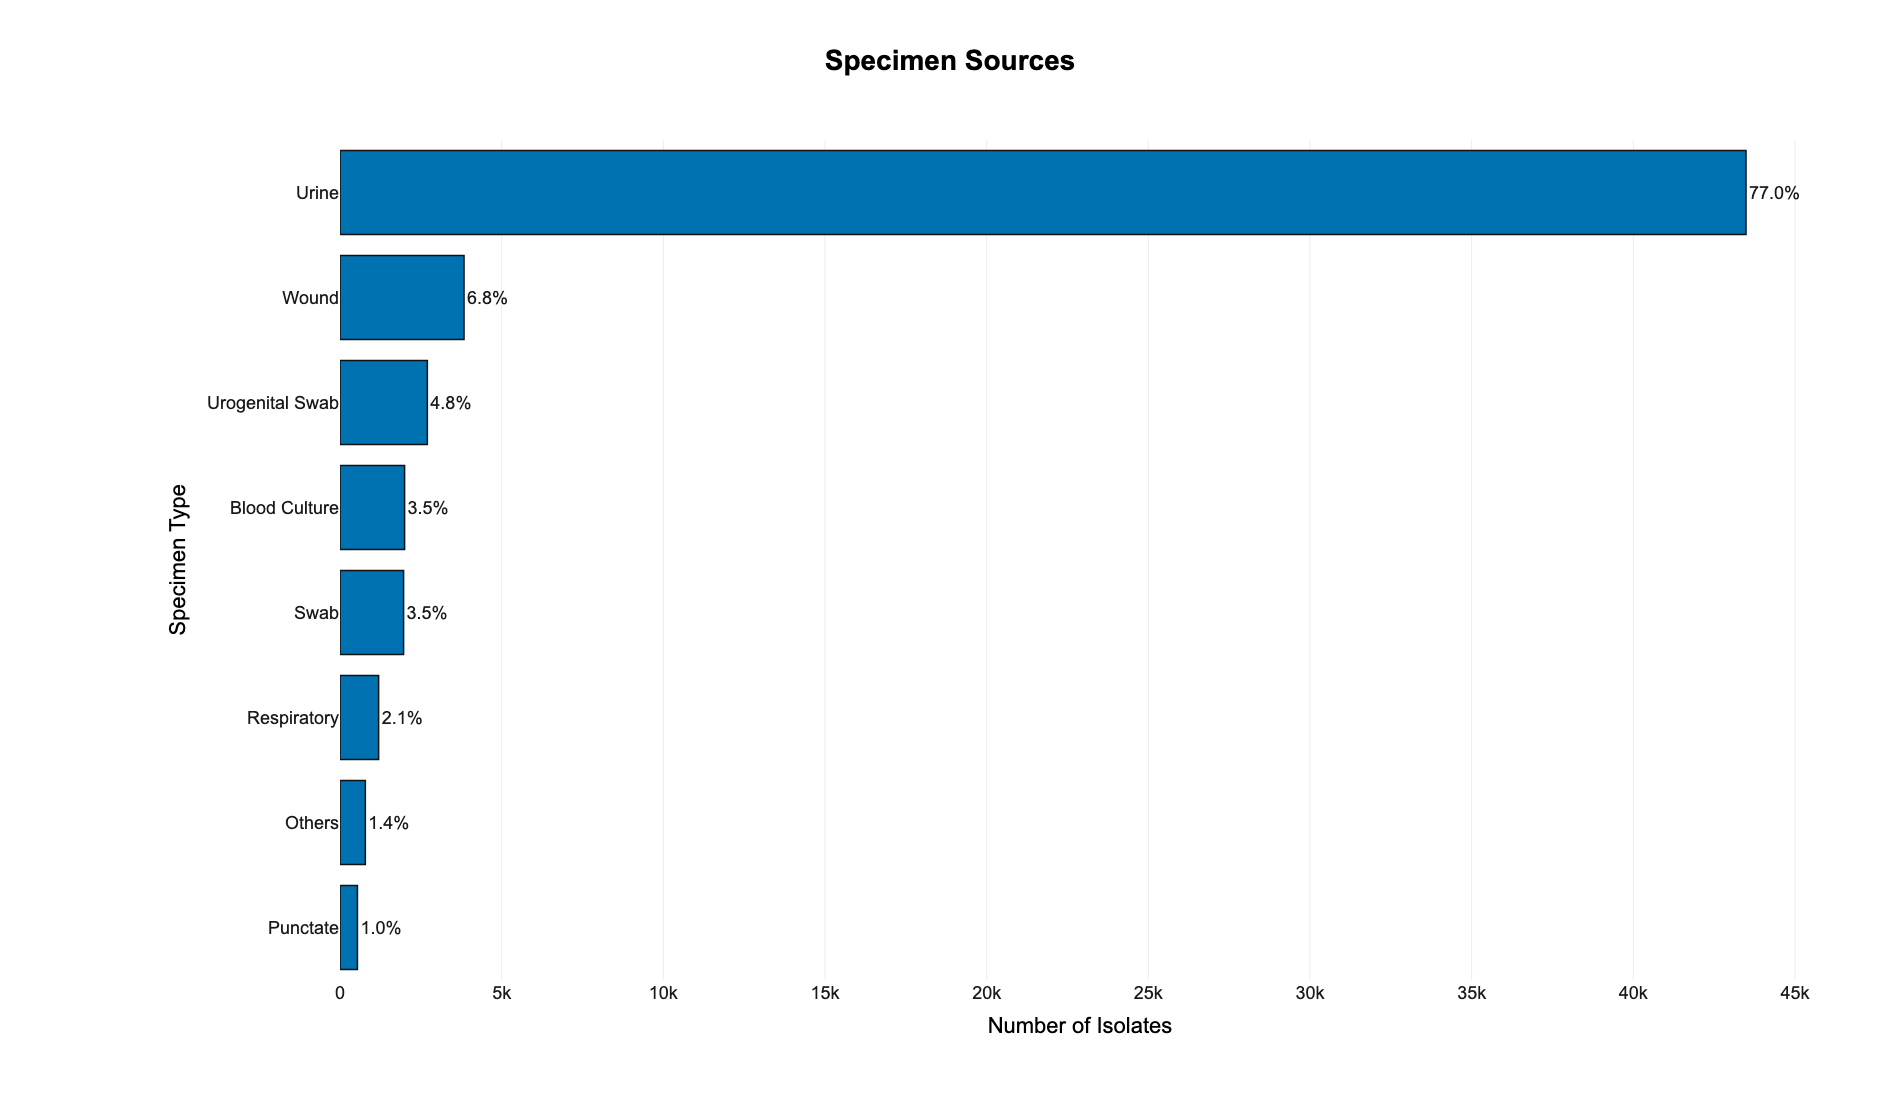

Values plotted in this chart, from the file beside it:
Specimen Source, Count, Percentage
Urine, 43485, 77.0
Wound, 3836, 6.8
Urogenital Swab, 2702, 4.8
Blood Culture, 1998, 3.5
Swab, 1967, 3.5
Respiratory, 1195, 2.1
Others, 784, 1.4
Punctate, 539, 1.0
